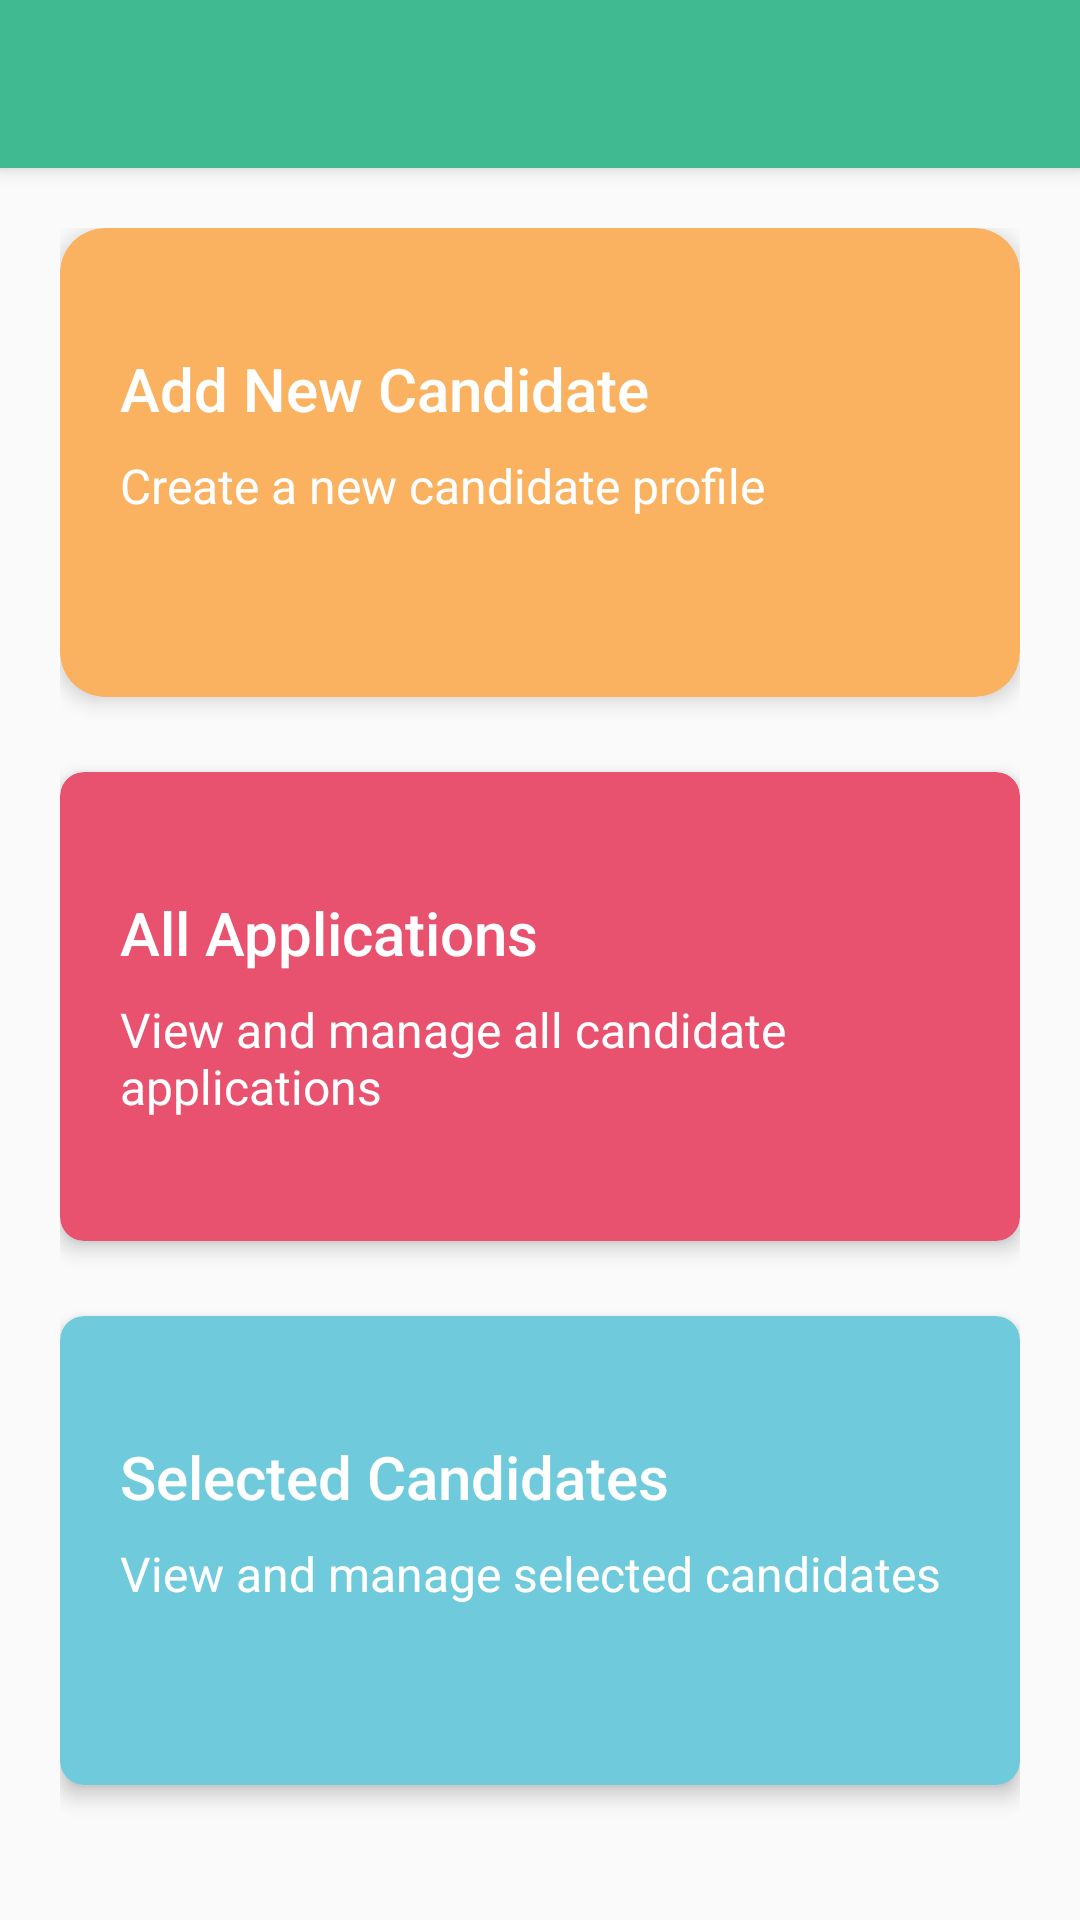

Android layout source for this screen:
<!-- AndroidManifest.xml: activity theme AppTheme.NoActionBar -->
<!-- res/layout/activity_home.xml -->
<?xml version="1.0" encoding="utf-8"?>
<androidx.coordinatorlayout.widget.CoordinatorLayout xmlns:android="http://schemas.android.com/apk/res/android"
    xmlns:app="http://schemas.android.com/apk/res-auto"
    xmlns:tools="http://schemas.android.com/tools"
    android:layout_width="match_parent"
    android:layout_height="match_parent"
    tools:context=".HomeActivity">

    <com.google.android.material.appbar.AppBarLayout
        android:layout_width="match_parent"
        android:layout_height="wrap_content"
        android:theme="@style/ThemeOverlay.AppCompat.Dark.ActionBar">

        <androidx.appcompat.widget.Toolbar
            android:id="@+id/toolbar"
            android:layout_width="match_parent"
            android:layout_height="?attr/actionBarSize"
            android:background="?attr/colorPrimary"
            app:popupTheme="@style/ThemeOverlay.AppCompat.Light" />

    </com.google.android.material.appbar.AppBarLayout>

    <include layout="@layout/content_home" />

</androidx.coordinatorlayout.widget.CoordinatorLayout>
<!-- res/layout/content_home.xml (included above) -->
<?xml version="1.0" encoding="utf-8"?>
<androidx.constraintlayout.widget.ConstraintLayout xmlns:android="http://schemas.android.com/apk/res/android"
    xmlns:app="http://schemas.android.com/apk/res-auto"
    xmlns:tools="http://schemas.android.com/tools"
    android:layout_width="match_parent"
    android:layout_height="match_parent"
    app:layout_behavior="@string/appbar_scrolling_view_behavior"
    tools:context=".HomeActivity">

    <LinearLayout
        android:layout_width="match_parent"
        android:layout_height="match_parent"
        android:layout_margin="20dp"
        android:orientation="vertical">

        <androidx.cardview.widget.CardView
            android:id="@+id/yellow"
            style="@style/card"
            app:cardBackgroundColor="@color/yellow"
            app:cardCornerRadius="15dp"
            app:cardElevation="4dp">

            <LinearLayout
                android:layout_width="match_parent"
                android:layout_height="wrap_content"
                android:orientation="vertical"
                android:paddingStart="20dp"
                android:paddingTop="40dp"
                android:paddingEnd="10dp"
                android:paddingBottom="40dp">

                <TextView
                    android:layout_width="wrap_content"
                    android:layout_height="wrap_content"
                    android:text="Add New Candidate"
                    android:textAppearance="@style/TextAppearance.AppCompat.Title"
                    android:textColor="@android:color/white" />

                <TextView
                    android:layout_width="wrap_content"
                    android:layout_height="wrap_content"
                    android:layout_marginTop="8dp"
                    android:text="Create a new candidate profile"
                    android:textColor="@android:color/white"
                    android:textSize="16sp" />

            </LinearLayout>
        </androidx.cardview.widget.CardView>

        <androidx.cardview.widget.CardView
            android:id="@+id/red"
            style="@style/card"
            android:layout_marginTop="@dimen/fifteen"
            app:cardBackgroundColor="@color/red"
            app:cardCornerRadius="8dp"
            app:cardElevation="4dp">

            <LinearLayout
                android:layout_width="match_parent"
                android:layout_height="wrap_content"
                android:orientation="vertical"
                android:paddingStart="20dp"
                android:paddingTop="40dp"
                android:paddingEnd="10dp"
                android:paddingBottom="40dp">

                <TextView
                    android:layout_width="wrap_content"
                    android:layout_height="wrap_content"
                    android:text="All Applications"
                    android:textAppearance="@style/TextAppearance.AppCompat.Title"
                    android:textColor="@android:color/white" />

                <TextView
                    android:layout_width="wrap_content"
                    android:layout_height="wrap_content"
                    android:layout_marginTop="8dp"
                    android:text="View and manage all candidate applications"
                    android:textColor="@android:color/white"
                    android:textSize="16sp" />

            </LinearLayout>
        </androidx.cardview.widget.CardView>

        <androidx.cardview.widget.CardView
            android:id="@+id/blue"
            style="@style/card"
            android:layout_marginTop="@dimen/fifteen"
            app:cardBackgroundColor="@color/blue"
            android:layout_marginBottom="@dimen/fifteen"
            app:cardCornerRadius="8dp"
            app:cardElevation="4dp">

            <LinearLayout
                android:layout_width="match_parent"
                android:layout_height="wrap_content"
                android:orientation="vertical"
                android:paddingStart="20dp"
                android:paddingTop="40dp"
                android:paddingEnd="10dp"
                android:paddingBottom="40dp">

                <TextView
                    android:layout_width="wrap_content"
                    android:layout_height="wrap_content"
                    android:text="Selected Candidates"
                    android:textAppearance="@style/TextAppearance.AppCompat.Title"
                    android:textColor="@android:color/white" />

                <TextView
                    android:layout_width="wrap_content"
                    android:layout_height="wrap_content"
                    android:layout_marginTop="8dp"
                    android:text="View and manage selected candidates"
                    android:textColor="@android:color/white"
                    android:textSize="16sp" />

            </LinearLayout>
        </androidx.cardview.widget.CardView>

    </LinearLayout>

</androidx.constraintlayout.widget.ConstraintLayout>
<!-- resources referenced by this layout -->
<resources>
  <color name="blue">#6FCBDB</color>
  <color name="red">#E8526F</color>
  <color name="yellow">#FAB260</color>
  <dimen name="fifteen">25dp</dimen>
  <style name="card" parent="CardView">
          <item name="android:layout_height">0dp</item>
          <item name="android:layout_width">match_parent</item>
          <item name="android:layout_weight">1</item>
          <item name="android:elevation">@dimen/fifteen</item>
          <item name="cardCornerRadius">@dimen/five</item>
      </style>
  <style name="AppTheme.NoActionBar">
          <item name="windowActionBar">false</item>
          <item name="windowNoTitle">true</item>
      </style>
  <dimen name="five">5dp</dimen>
</resources>
